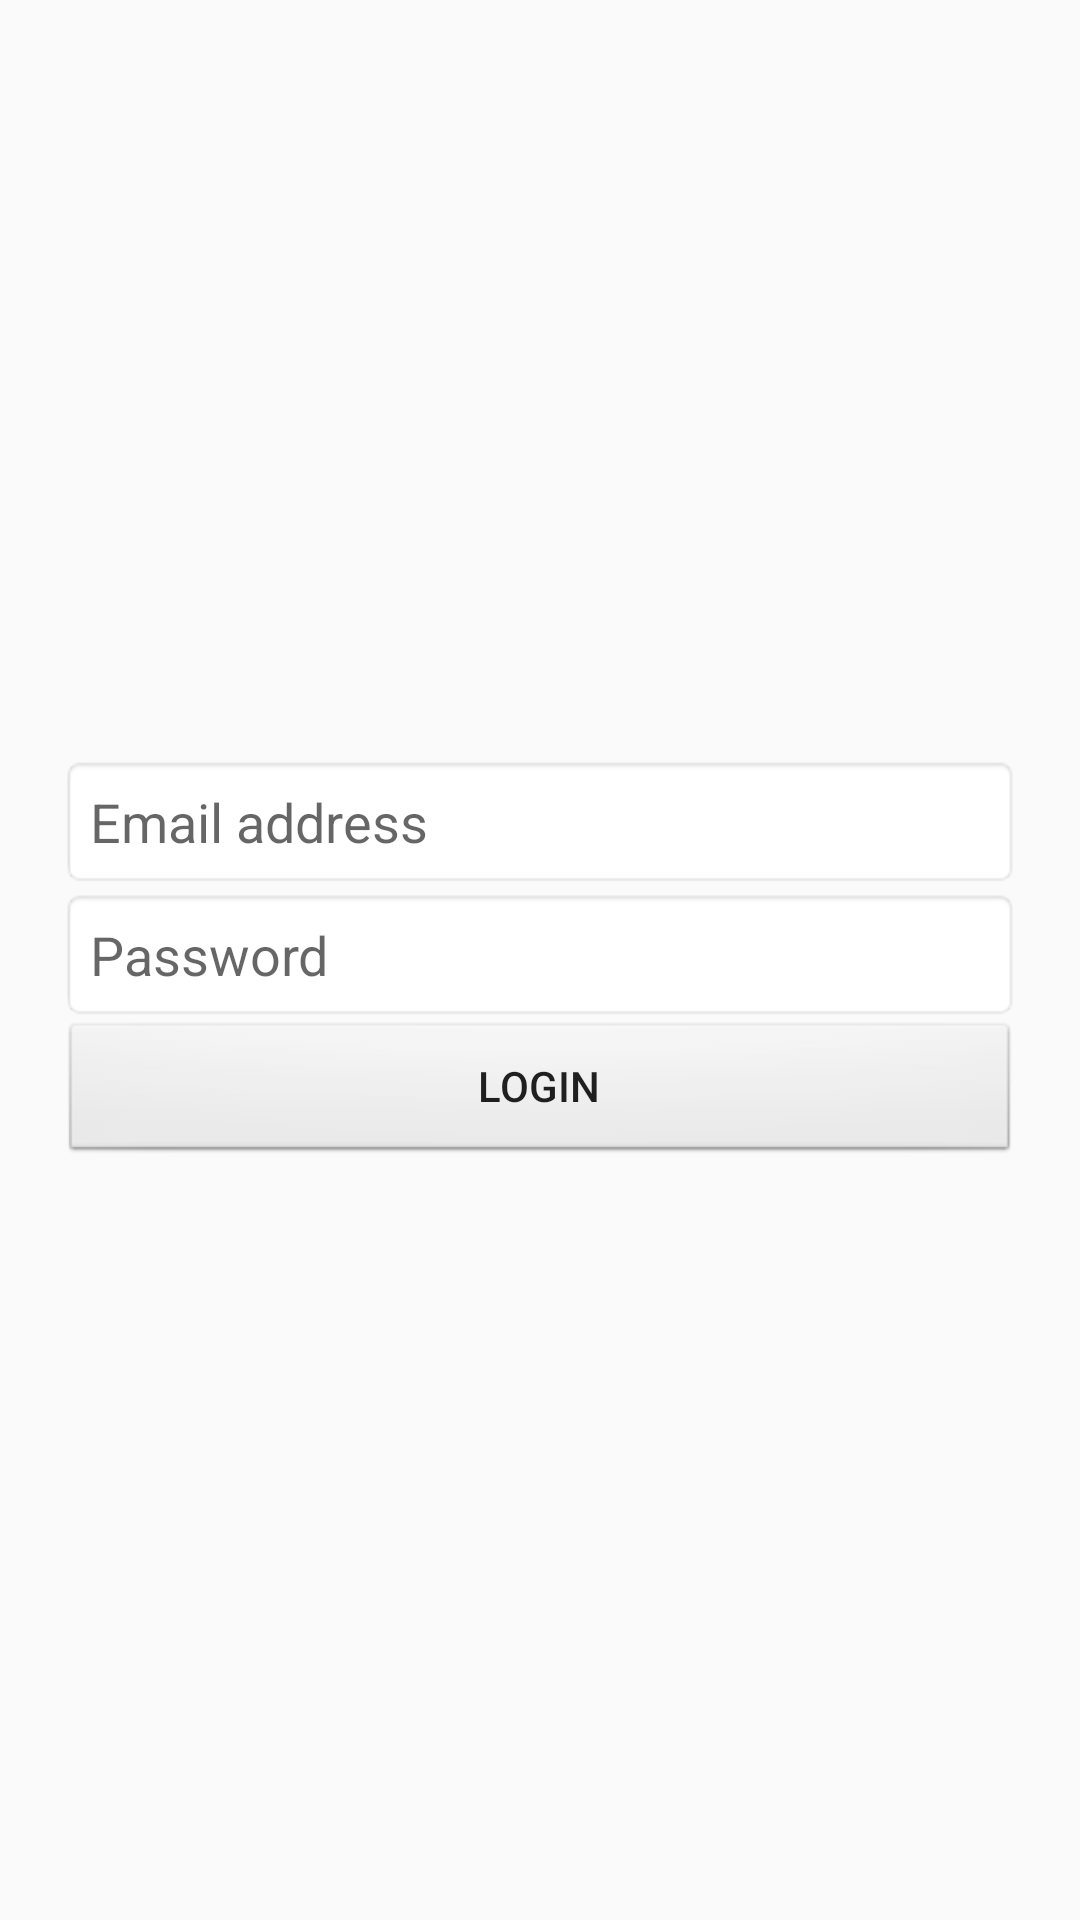

Produce the Android XML layout that renders to this screen, including the resource entries it uses.
<!-- AndroidManifest.xml: application theme AppTheme.NoActionBar -->
<!-- res/layout/activity_login_acticity.xml -->
<?xml version="1.0" encoding="utf-8"?>
<RelativeLayout xmlns:android="http://schemas.android.com/apk/res/android"
    xmlns:app="http://schemas.android.com/apk/res-auto"
    xmlns:tools="http://schemas.android.com/tools"
    android:layout_width="match_parent"
    android:layout_height="match_parent"
    tools:context=".LoginActicity"
    android:gravity="center"
    android:padding="20dp">

    <EditText
        android:id="@+id/email_field"
        android:layout_width="match_parent"
        android:layout_height="wrap_content"
        android:hint="Email address"
        android:textSize="18sp"
        android:background="@android:drawable/editbox_background_normal"
        android:padding="10dp"/>
    <EditText
        android:id="@+id/password_field"
        android:layout_width="match_parent"
        android:layout_height="wrap_content"
        android:hint="Password"
        android:layout_below="@+id/email_field"
        android:textSize="18sp"
        android:background="@android:drawable/editbox_background_normal"
        android:padding="10dp"/>
    <Button
        android:id="@+id/login"
        android:layout_width="match_parent"
        android:layout_height="wrap_content"
        android:text="Login"
        android:onClick="login"
        android:layout_below="@+id/password_field"
        android:background="@android:drawable/btn_default"/>


</RelativeLayout>
<!-- resources referenced by this layout -->
<resources>
  <style name="AppTheme.NoActionBar">
          <item name="windowActionBar">false</item>
          <item name="windowNoTitle">true</item>
      </style>
</resources>
